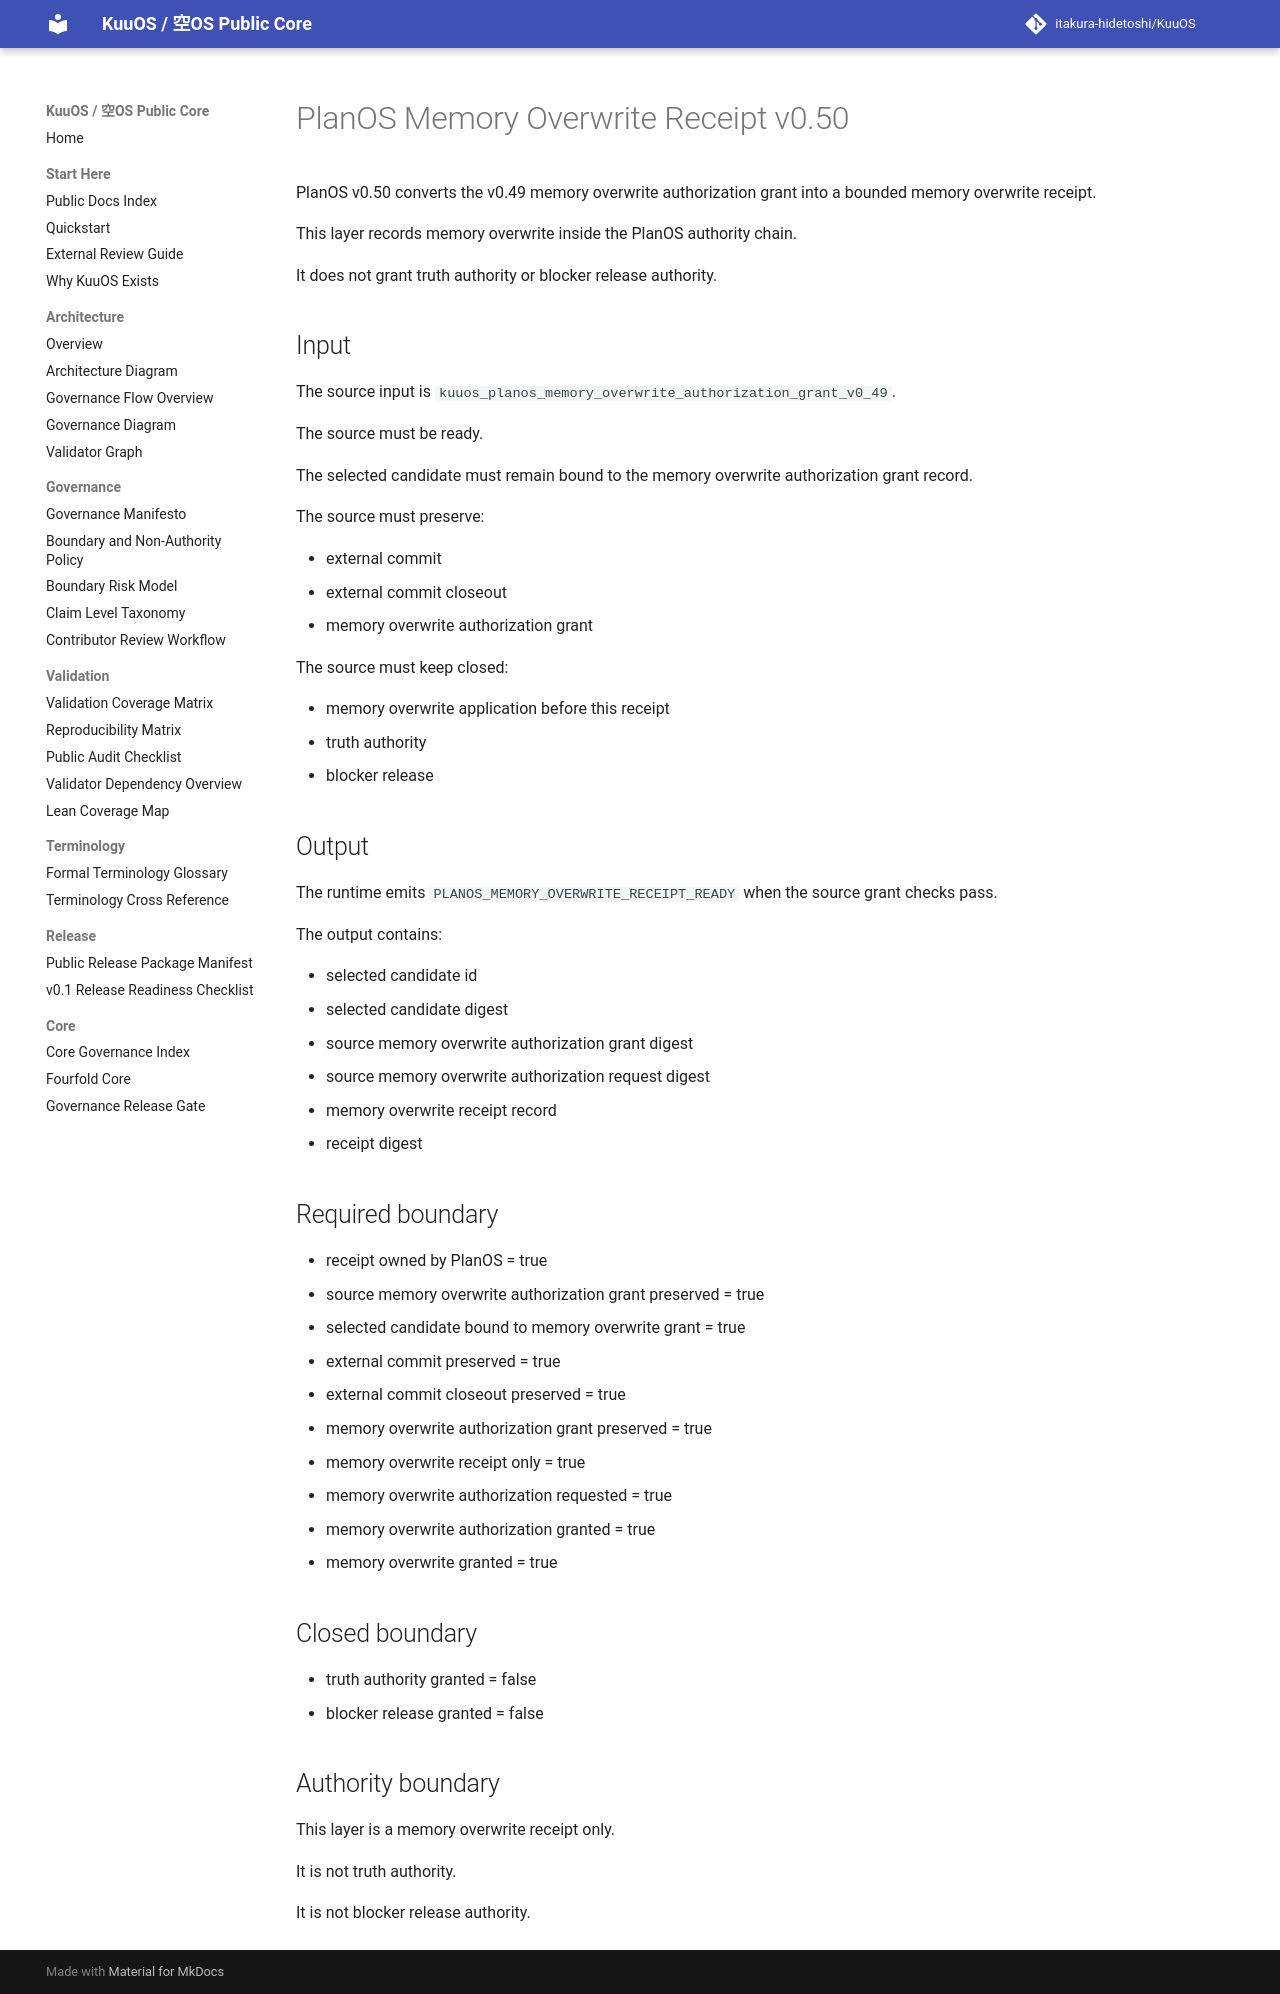

repository: itakura-hidetoshi/KuuOS · page: KUUOS_PLANOS_MEMORY_OVERWRITE_RECEIPT_v0_50/index.html · generator: mkdocs

# PlanOS Memory Overwrite Receipt v0.50

PlanOS v0.50 converts the v0.49 memory overwrite authorization grant into a bounded memory overwrite receipt.

This layer records memory overwrite inside the PlanOS authority chain.

It does not grant truth authority or blocker release authority.

## Input

The source input is `kuuos_planos_memory_overwrite_authorization_grant_v0_49`.

The source must be ready.

The selected candidate must remain bound to the memory overwrite authorization grant record.

The source must preserve:

- external commit
- external commit closeout
- memory overwrite authorization grant

The source must keep closed:

- memory overwrite application before this receipt
- truth authority
- blocker release

## Output

The runtime emits `PLANOS_MEMORY_OVERWRITE_RECEIPT_READY` when the source grant checks pass.

The output contains:

- selected candidate id
- selected candidate digest
- source memory overwrite authorization grant digest
- source memory overwrite authorization request digest
- memory overwrite receipt record
- receipt digest

## Required boundary

- receipt owned by PlanOS = true
- source memory overwrite authorization grant preserved = true
- selected candidate bound to memory overwrite grant = true
- external commit preserved = true
- external commit closeout preserved = true
- memory overwrite authorization grant preserved = true
- memory overwrite receipt only = true
- memory overwrite authorization requested = true
- memory overwrite authorization granted = true
- memory overwrite granted = true

## Closed boundary

- truth authority granted = false
- blocker release granted = false

## Authority boundary

This layer is a memory overwrite receipt only.

It is not truth authority.

It is not blocker release authority.
